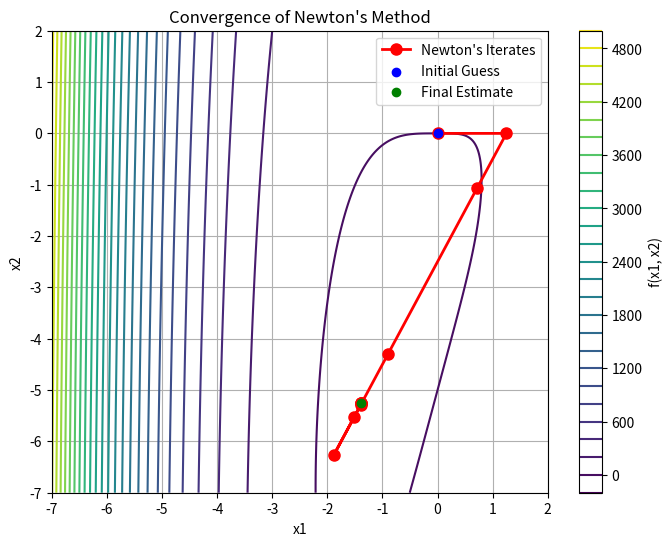

Write the Python code that produced this figure. (Note: this script raises an exception after producing the figure.)
"""
Let f(x1,x2) = 2x1^4 + x2^2 - 4x1x2 + 5x2
"""
import numpy as np
import sympy as sp
import matplotlib.pyplot as plt

# Setup our variables and function using sympy
x1, x2 = sp.symbols('x1 x2')
f = 2*(x1**4) + x2**2 - 4*x1*x2 + 5*x2

# Use sympy to calculate our gradient and hessian symbolically
gradient = [sp.diff(f,var) for var in (x1,x2)]
hessian  = [[sp.diff(g,var) for var in (x1,x2)] for g in gradient]

# Convert our symbolic solutions to lambda functions for solving
fn = sp.lambdify((x1,x2), f, 'numpy')
grad_fn = sp.lambdify((x1,x2), gradient, 'numpy')
hess_fn = sp.lambdify((x1,x2), hessian, 'numpy')

# Implementation of multivariable newtons method
x = np.zeros((10,2), dtype= np.float64)
for i in range(1,x.shape[0]):
    x[i:] = x[i-1,:] - np.linalg.inv(hess_fn(x[i-1,0],x[i-1,1]))@grad_fn(x[i-1,0],x[i-1,1])
    print(f'x^({i}) = {x[i,:]}')
"""
Output:
x^(1) = [1.25 0.  ]
x^(2) = [ 0.72033898 -1.05932203]
x^(3) = [-0.90260633 -4.30521267]
x^(4) = [-1.88402029 -6.26804059]
x^(5) = [-1.5157418 -5.5314836]
x^(6) = [-1.39412209 -5.28824418]
x^(7) = [-1.38057119 -5.26114239]
x^(8) = [-1.38040894 -5.26081788]
x^(9) = [-1.38040892 -5.26081783]
"""


x1Vals = np.linspace(-7,2,4000)
x2Vals = np.linspace(-7,2,4000)
X1, X2 = np.meshgrid(x1Vals,x2Vals)
Z = fn(X1,X2)

plt.figure(figsize=(8, 6))
plt.contour(X1, X2, Z, levels=25, cmap='viridis')
plt.colorbar(label='f(x1, x2)')

plt.plot(x[:, 0], x[:, 1], 'ro-', label="Newton's Iterates", linewidth=2, markersize=8)
plt.scatter(x[0, 0], x[0, 1], color='blue', label='Initial Guess', zorder=2)
plt.scatter(x[-1, 0], x[-1, 1], color='green', label='Final Estimate', zorder=2)

plt.xlabel('x1')
plt.ylabel('x2')
plt.title("Convergence of Newton's Method")
plt.legend()
plt.grid(True)
plt.savefig('NewtonsMethod/graphs/multicontour.png')
